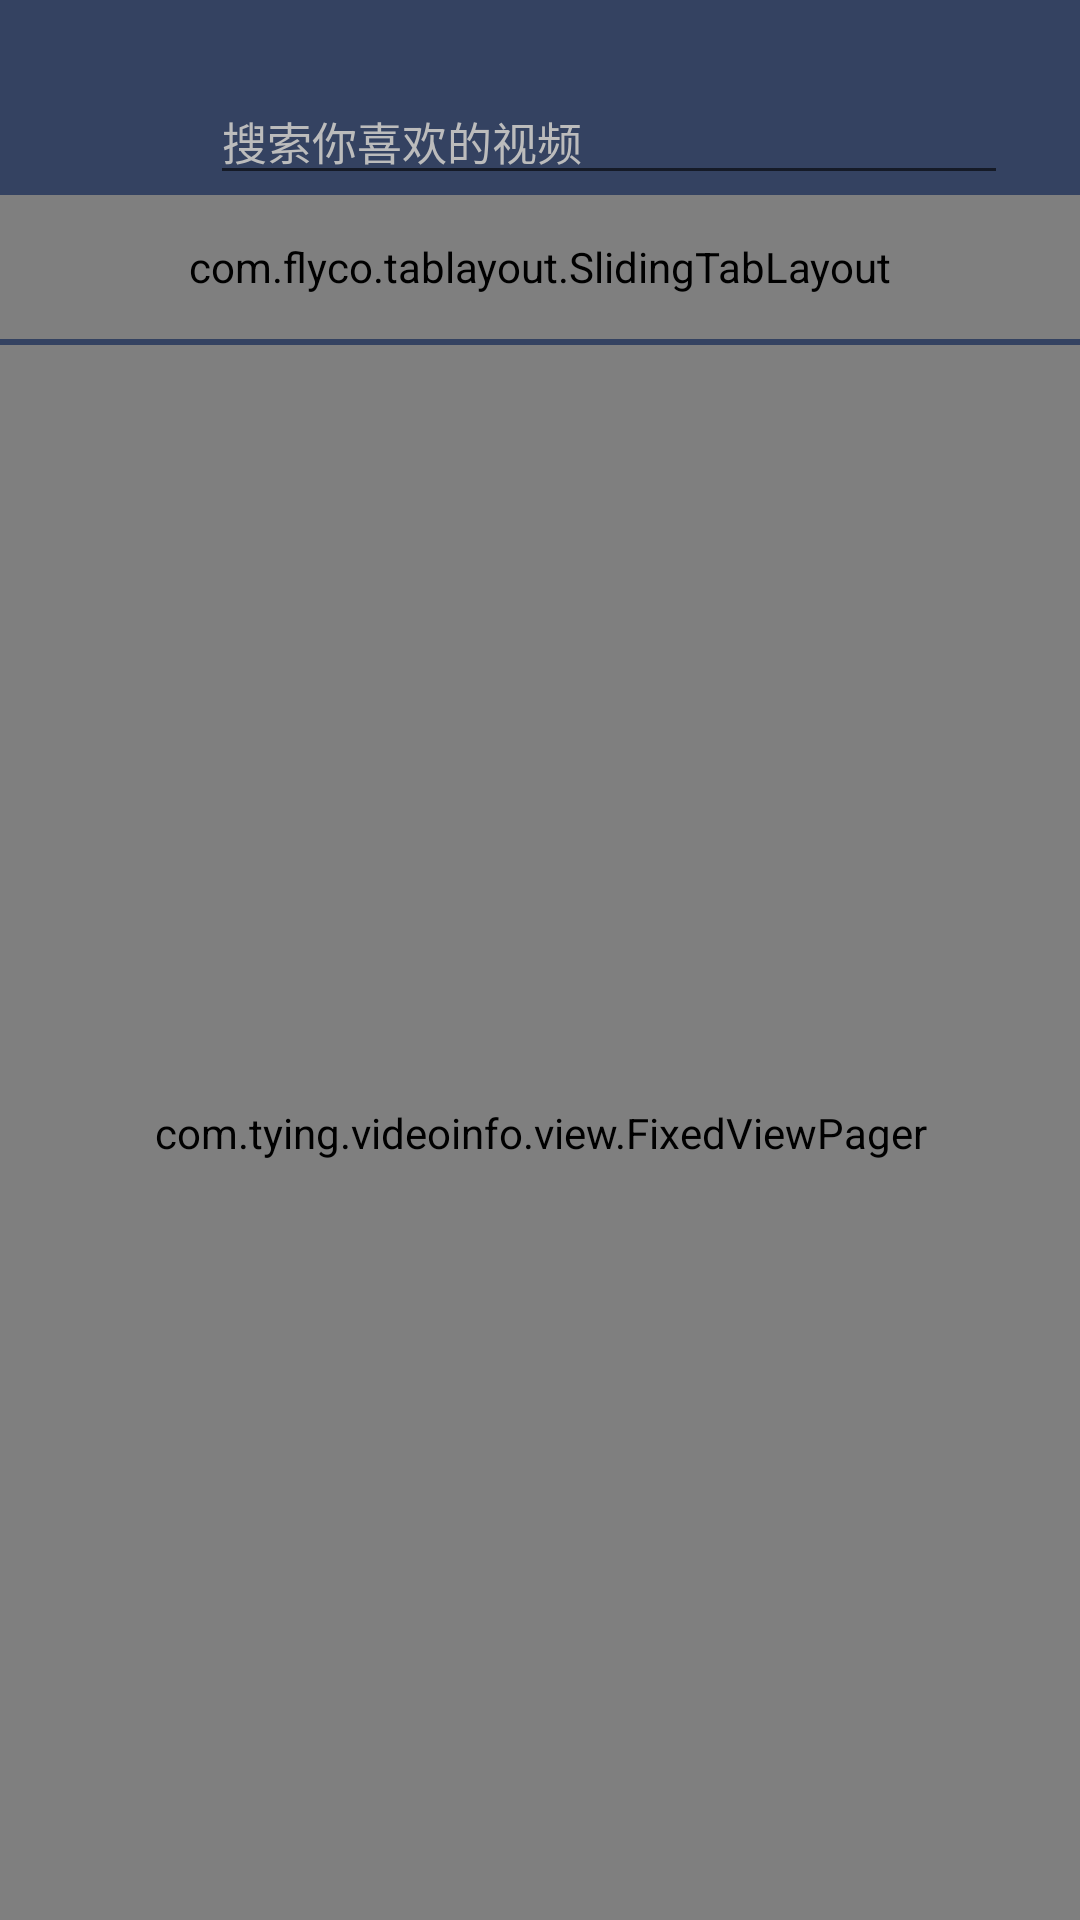

Produce the Android XML layout that renders to this screen, including the resource entries it uses.
<!-- AndroidManifest.xml: application theme Theme.VideoInfo -->
<!-- res/layout/fragment_home.xml -->
<?xml version="1.0" encoding="utf-8"?>
<LinearLayout xmlns:android="http://schemas.android.com/apk/res/android"
    xmlns:tl="http://schemas.android.com/apk/res-auto"
    xmlns:tools="http://schemas.android.com/tools"
    android:layout_width="match_parent"
    android:layout_height="match_parent"
    tools:context=".fragment.HomeFragment"
    android:orientation="vertical">

    <LinearLayout
        android:layout_width="match_parent"
        android:layout_height="115dp"
        android:background="#344261"
        android:orientation="vertical">

        <LinearLayout
            android:layout_width="match_parent"
            android:layout_height="39dp"
            android:background="@drawable/shape_search_box"
            android:layout_marginStart="24dp"
            android:layout_marginEnd="24dp"
            android:layout_marginTop="26dp"
            android:orientation="horizontal"
            android:gravity="center_vertical">

            <ImageView
                android:layout_width="22dp"
                android:layout_height="22dp"
                android:src="@mipmap/search"
                android:layout_marginStart="13dp"/>

            <EditText
                android:id="@+id/et_search"
                android:layout_width="match_parent"
                android:layout_height="match_parent"
                android:layout_marginStart="11dp"
                android:textColorHint="@color/hint"
                android:textColor="@color/black"
                android:hint="搜索你喜欢的视频"
                android:textSize="15sp"/>
        </LinearLayout>

        <com.flyco.tablayout.SlidingTabLayout
            android:id="@+id/slidingTabLayout"
            android:layout_width="match_parent"
            android:layout_height="48dp"
            android:background="#222831"
            android:paddingLeft="5dp"
            android:paddingRight="5dp"
            tl:tl_indicator_color="#393E46"
            tl:tl_textSelectColor="#fdf299"
            tl:tl_indicator_corner_radius="5dp"
            tl:tl_indicator_margin_left="2dp"
            tl:tl_indicator_margin_right="2dp"
            tl:tl_indicator_style="BLOCK"/>
    </LinearLayout>

    <com.tying.videoinfo.view.FixedViewPager
        android:layout_width="match_parent"
        android:layout_height="0dp"
        android:layout_weight="1"
        android:id="@+id/home_fragment_vp"/>
</LinearLayout>
<!-- resources referenced by this layout -->
<resources>
  <color name="black">#FF000000</color>
  <color name="hint">#BCBCBC  </color>
  <style name="Theme.VideoInfo" parent="Theme.AppCompat.Light.NoActionBar">
          
          <item name="colorPrimary">@color/purple_500</item>
          <item name="colorPrimaryVariant">@color/purple_700</item>
          <item name="colorOnPrimary">@color/white</item>
          
          <item name="colorSecondary">@color/teal_200</item>
          <item name="colorSecondaryVariant">@color/teal_700</item>
          <item name="colorOnSecondary">@color/black</item>
          
          <item name="android:statusBarColor">?attr/colorPrimaryVariant</item>
          
      </style>
  <color name="purple_500">#FF6200EE</color>
  <color name="purple_700">#FF3700B3</color>
  <color name="white">#FFFFFFFF</color>
  <color name="teal_200">#FF03DAC5</color>
  <color name="teal_700">#FF018786</color>
</resources>
